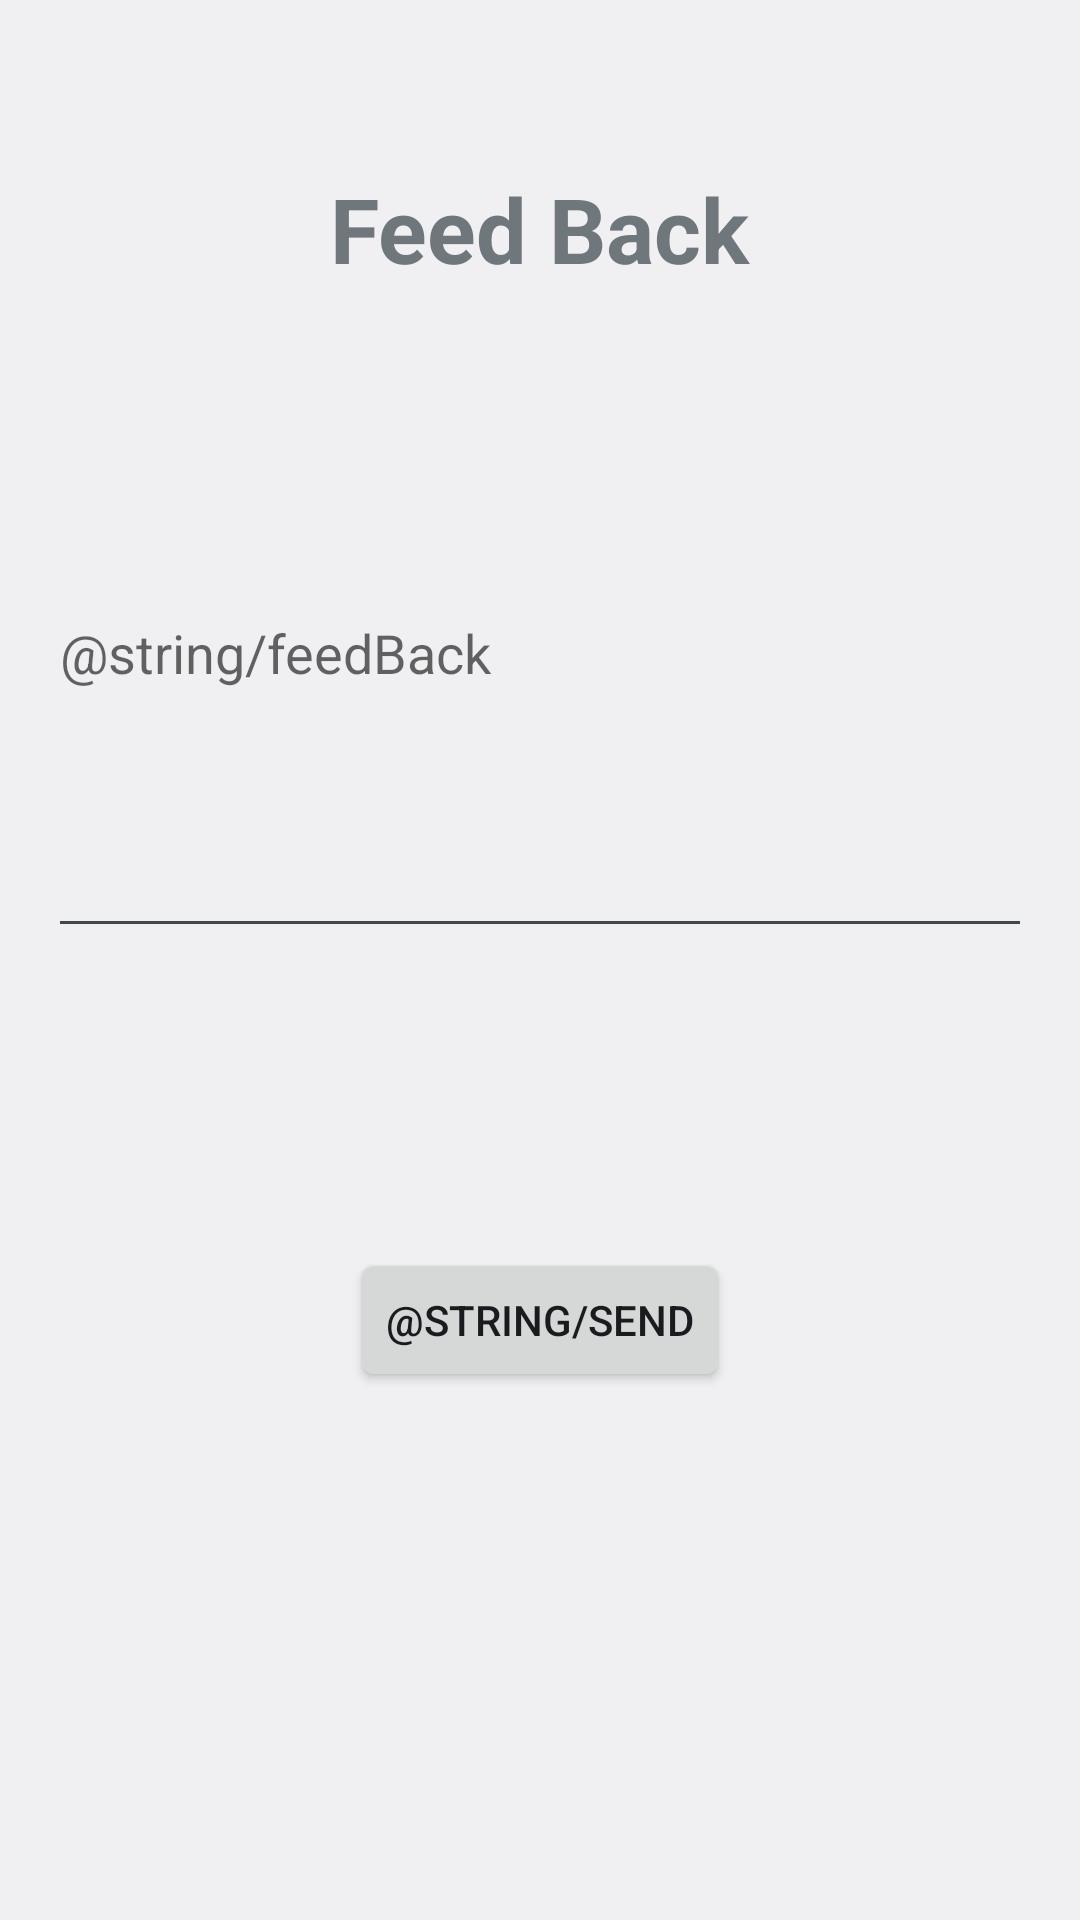

Reconstruct the res/layout file that produces this screen, plus the resources it refers to.
<!-- AndroidManifest.xml: application theme AppTheme -->
<!-- res/layout/activity_feed_back.xml -->
<RelativeLayout xmlns:android="http://schemas.android.com/apk/res/android"
    xmlns:tools="http://schemas.android.com/tools" android:layout_width="match_parent"
    android:layout_height="match_parent" android:paddingLeft="@dimen/activity_horizontal_margin"
    android:paddingRight="@dimen/activity_horizontal_margin"
    android:paddingTop="@dimen/activity_vertical_margin"
    android:paddingBottom="@dimen/activity_vertical_margin"
    tools:context="com.example.thereaper.thaparexpress.menu.Bug">

    <TextView
        android:id="@+id/TextView6"
        android:layout_marginTop="40dp"
        android:text="Feed Back"
        android:textStyle="bold"
        android:textSize="30sp"
        android:layout_centerHorizontal="true"
        android:layout_width="wrap_content"
        android:layout_height="wrap_content" />

    <EditText
        android:layout_width="match_parent"
        android:layout_height="200dp"
        android:inputType="textMultiLine"
        android:isScrollContainer="true"
        android:hint="@string/feedBack"
        android:ems="10"
        android:id="@+id/detailFeed"
        android:layout_centerHorizontal="true"
        android:layout_marginTop="100dp"
        />

    <Button
        android:id="@+id/sendFeed"
        android:layout_width="wrap_content"
        android:layout_height="wrap_content"
        android:layout_centerHorizontal="true"
        android:layout_marginTop="400dp"
        android:text="@string/send"/>
</RelativeLayout>
<!-- resources referenced by this layout -->
<resources>
  <dimen name="activity_horizontal_margin">16dp</dimen>
  <dimen name="activity_vertical_margin">16dp</dimen>
  <style name="AppTheme" parent="android:Theme.DeviceDefault.Light.DarkActionBar">
          
      </style>
</resources>
